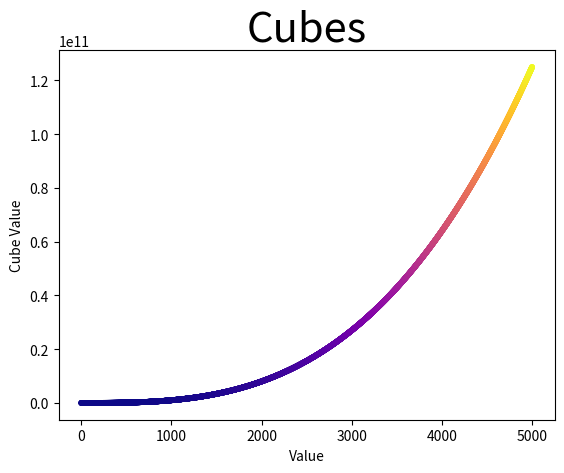

This chart was generated by the following Python code:
from matplotlib import pyplot as plt
x_values = range(1, 5001)
y_values = [x ** 3 for x in x_values]

fig, ax = plt.subplots()
ax.scatter(x_values, y_values, c=y_values, cmap=plt.cm.plasma, s = 10)

plt.title('Cubes', fontsize=30)
plt.xlabel('Value')
plt.ylabel('Cube Value')

plt.show()